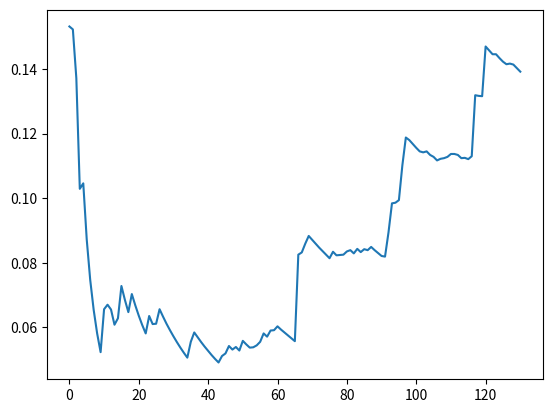

Write the Python code that produced this figure.

memory6_15 = [1.4138, 1.4138, 1.4139, 1.4139, 1.4139, 1.4139, 1.4139, 1.4139, 1.4139, 1.4142, 1.4144, 1.4146, 1.4147, 1.4148, 1.4149, 1.415, 1.4151, 1.4152, 1.4153, 1.4154, 1.4155, 1.4155, 1.4155, 1.4155, 1.4155, 1.4155, 1.4155, 1.4155, 1.4155, 1.4155, 1.4155, 1.4155, 1.4155, 1.4155, 1.4155, 1.4155, 1.4155, 1.4155, 1.4155, 1.4155, 1.4155, 1.4155, 1.4155, 1.4155, 1.4155, 1.4155, 1.4155, 1.4155, 1.4155, 1.4155, 1.4155, 1.4155, 1.4155, 1.4155, 1.4155, 1.4155, 1.4155, 1.4155, 1.4155, 1.4155, 1.4155, 1.4155, 1.4155, 1.4155, 1.4155, 1.4155, 1.4155, 1.4155, 1.4155, 1.4155, 1.4155, 1.4155, 1.4155, 1.4155, 1.4155, 1.4155, 1.4155, 1.4155, 1.4155, 1.4155, 1.4155, 1.4155, 1.4155, 1.4155, 1.4155, 1.4155, 1.4155, 1.4155, 1.4155, 1.4155, 1.4155, 1.4155, 1.4155, 1.4155, 1.4155, 1.4155, 1.4155, 1.4155, 1.4155, 1.4155, 1.4155, 1.4155, 1.4155, 1.4155, 1.4155, 1.4155, 1.4155, 1.4155, 1.4155, 1.4155, 1.4155, 1.4155, 1.4155, 1.4155, 1.4155, 1.4155, 1.4155, 1.4155, 1.4155, 1.4155, 1.4155, 1.4155, 1.4155, 1.4155, 1.4155, 1.4155, 1.4155, 1.4155, 1.4155, 1.4155, 1.4155]
cpu6_15 = [49.9614, 49.9618, 49.9539, 49.9769, 49.9661, 49.9774, 49.9696, 49.9647, 49.9614, 49.9691, 49.9656, 49.963, 49.9687, 49.966, 49.9705, 49.9742, 49.9772, 49.9742, 49.9769, 49.9792, 49.9812, 49.9829, 49.98, 49.9775, 49.9793, 49.977, 49.9713, 49.9698, 49.9719, 49.9738, 49.9723, 49.974, 49.9725, 49.9712, 49.9728, 49.9743, 49.9757, 49.977, 49.9731, 49.9744, 49.9756, 49.9744, 49.9756, 49.9767, 49.9755, 49.9766, 49.9776, 49.9764, 49.9774, 49.9763, 49.9772, 49.9762, 49.9752, 49.9743, 49.9752, 49.9761, 49.9752, 49.9743, 49.9752, 49.9744, 49.9736, 49.9736, 49.9744, 49.9736, 49.9698, 49.9707, 49.9716, 49.9695, 49.9675, 49.9684, 49.9684, 49.9679, 49.9674, 49.9669, 49.9664, 49.966, 49.9656, 49.9665, 49.9673, 49.9681, 49.9677, 49.9685, 49.9681, 49.9689, 49.9685, 49.9692, 49.9642, 49.965, 49.9658, 49.9643, 49.9651, 49.9659, 49.9656, 49.9663, 49.966, 49.9667, 49.9674, 49.967, 49.9677, 49.9673, 49.9679, 49.9685, 49.9681, 49.9678, 49.9665, 49.9671, 49.9677, 49.9683, 49.9661, 49.9658, 49.9664, 49.9661, 49.9658, 49.9664, 49.967, 49.9676, 49.9682, 49.9687, 49.9692, 49.9697, 49.9694, 49.9699, 49.9704, 49.9709, 49.9714, 49.9719, 49.9723, 49.9727, 49.9731, 49.9727, 49.9731]
delay6_15 = [0.1532, 0.1523, 0.1372, 0.1029, 0.1046, 0.0872, 0.0747, 0.0654, 0.0581, 0.0523, 0.0656, 0.067, 0.0655, 0.0608, 0.0628, 0.0728, 0.0685, 0.0647, 0.0703, 0.0668, 0.0636, 0.0607, 0.0581, 0.0635, 0.061, 0.0611, 0.0656, 0.0633, 0.0611, 0.0591, 0.0572, 0.0554, 0.0537, 0.0521, 0.0506, 0.0555, 0.0584, 0.0569, 0.0554, 0.054, 0.0527, 0.0514, 0.0502, 0.0491, 0.0511, 0.0519, 0.0542, 0.0531, 0.0539, 0.0528, 0.0558, 0.0547, 0.0537, 0.0538, 0.0544, 0.0555, 0.0581, 0.0571, 0.059, 0.0591, 0.0603, 0.0593, 0.0584, 0.0575, 0.0566, 0.0557, 0.0825, 0.0832, 0.0859, 0.0883, 0.0871, 0.0859, 0.0847, 0.0836, 0.0825, 0.0814, 0.0834, 0.0823, 0.0824, 0.0825, 0.0835, 0.0839, 0.0829, 0.0843, 0.0833, 0.0842, 0.0839, 0.0849, 0.0839, 0.083, 0.0821, 0.0819, 0.0894, 0.0984, 0.0986, 0.0994, 0.1102, 0.1188, 0.118, 0.1168, 0.1156, 0.1145, 0.1142, 0.1145, 0.1134, 0.1128, 0.1117, 0.1122, 0.1124, 0.1128, 0.1137, 0.1137, 0.1134, 0.1124, 0.1125, 0.1121, 0.113, 0.1319, 0.1317, 0.1316, 0.147, 0.1458, 0.1446, 0.1446, 0.1434, 0.1423, 0.1415, 0.1417, 0.1414, 0.1403, 0.1392]
    
right_match6_15 = 242
Wrong_match6_15 = 86
right_pre_cache6_15 = 0
wrong_pre_cache6_15 = 0
total_hit_ratio6_15 = 87.32
mec_hit_ratio6_15 = 56.62
hit_ratio6_15 = 37.88

print (len(memory6_15),len(cpu6_15),len(delay6_15))
import matplotlib.pyplot as plt
def plot_delay():
    plt.plot(list(range(len(delay6_15))),delay6_15)
    plt.show()
plot_delay()


